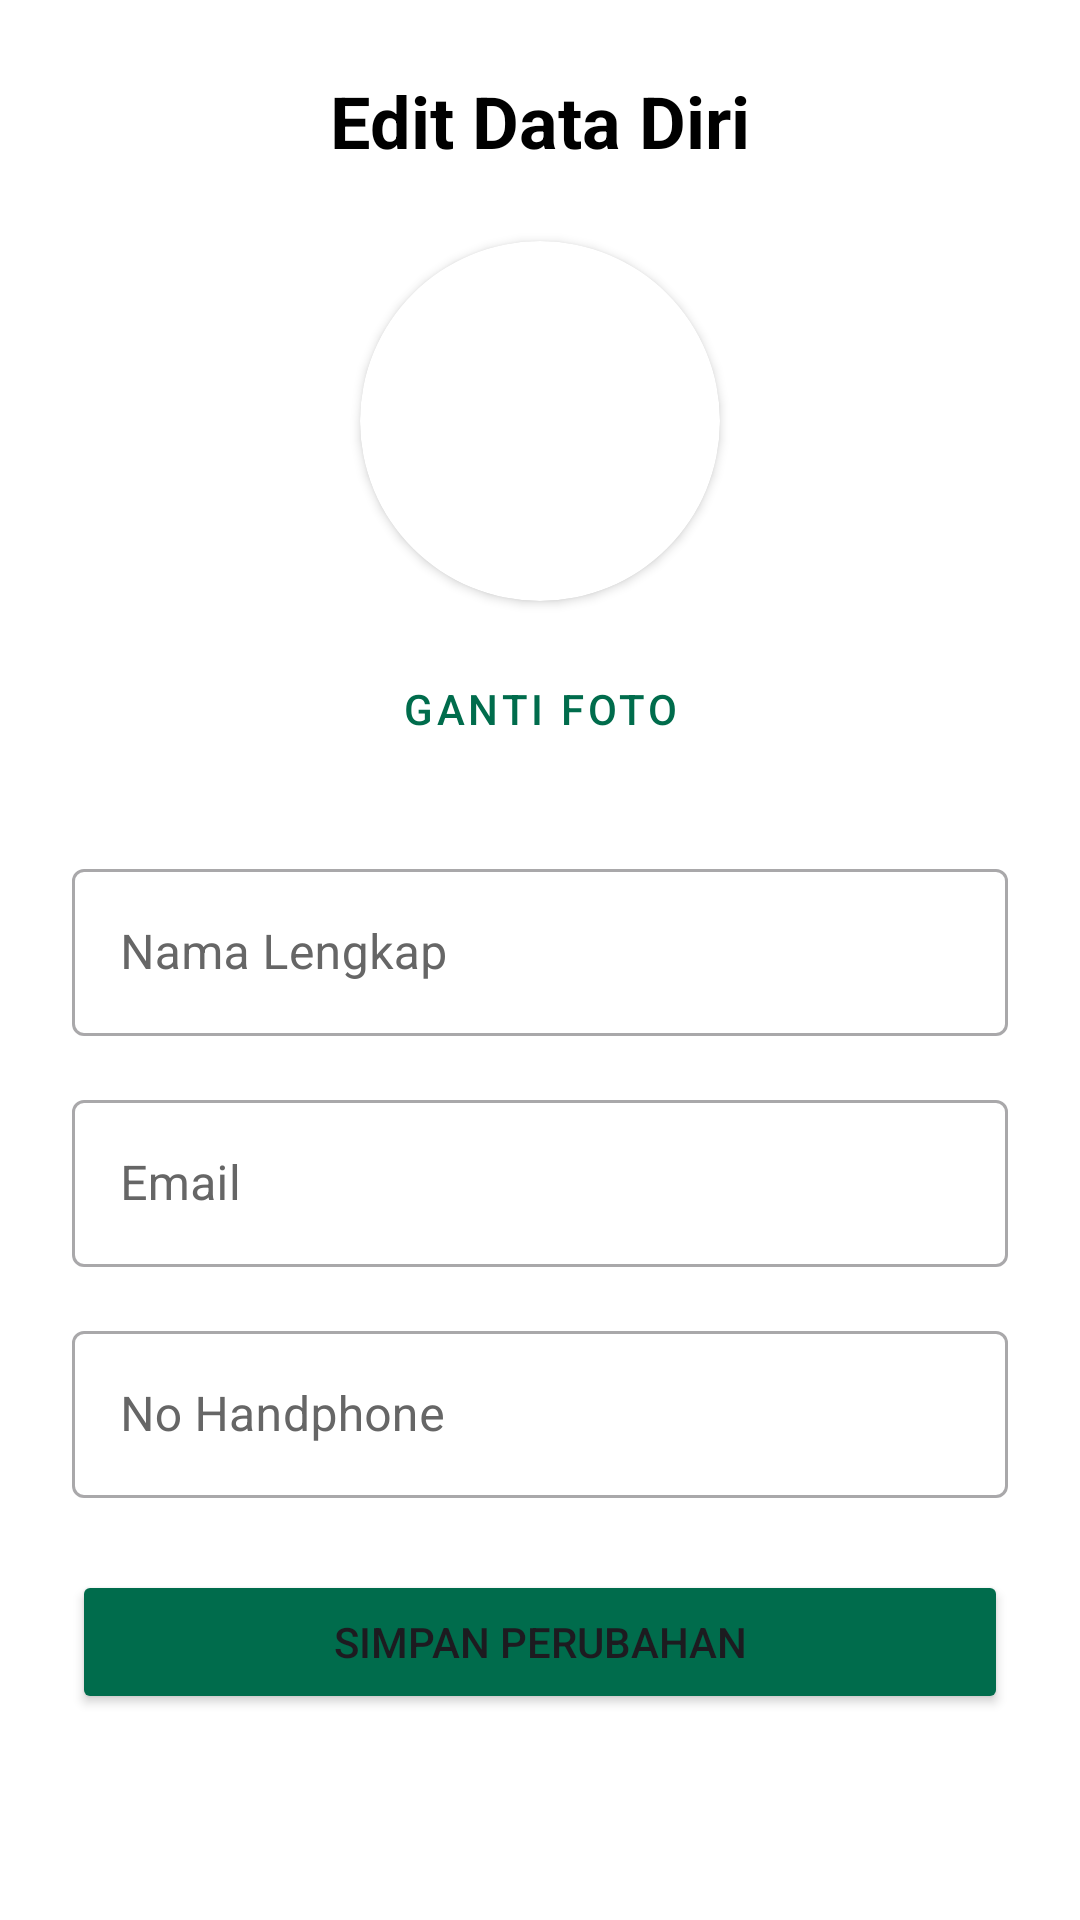

Here is an Android app screen rendered from its layout file. Give the layout XML and the strings, colors and styles it references.
<!-- AndroidManifest.xml: application theme Theme.Tubes_Pemrograman_Mobile -->
<!-- res/layout/activity_edit_profile.xml -->
<?xml version="1.0" encoding="utf-8"?>
<LinearLayout xmlns:android="http://schemas.android.com/apk/res/android"
    xmlns:app="http://schemas.android.com/apk/res-auto"
    android:layout_width="match_parent"
    android:layout_height="match_parent"
    android:orientation="vertical"
    android:background="@android:color/white">

    <ScrollView
        android:layout_width="match_parent"
        android:layout_height="match_parent">

        <LinearLayout
            android:layout_width="match_parent"
            android:layout_height="wrap_content"
            android:orientation="vertical"
            android:padding="24dp"
            android:gravity="center_horizontal">

            <TextView
                android:layout_width="match_parent"
                android:layout_height="wrap_content"
                android:text="Edit Data Diri"
                android:textSize="24sp"
                android:textStyle="bold"
                android:gravity="center"
                android:layout_marginBottom="24dp"
                android:textColor="@android:color/black"/>

            
            <androidx.cardview.widget.CardView
                android:layout_width="120dp"
                android:layout_height="120dp"
                app:cardCornerRadius="60dp"
                android:layout_marginBottom="12dp">
                <ImageView
                    android:id="@+id/ivProfil"
                    android:layout_width="match_parent"
                    android:layout_height="match_parent"
                    android:src="@drawable/ic_launcher_background"
                    android:scaleType="centerCrop"/>
            </androidx.cardview.widget.CardView>

            <Button
                android:id="@+id/btnGantiFoto"
                android:layout_width="wrap_content"
                android:layout_height="wrap_content"
                android:text="Ganti Foto"
                android:backgroundTint="#EAEBE8"
                android:layout_marginBottom="24dp"
                style="@style/Widget.MaterialComponents.Button.TextButton"/>
            

            <com.google.android.material.textfield.TextInputLayout
                android:layout_width="match_parent"
                android:layout_height="wrap_content"
                android:hint="Nama Lengkap"
                app:hintTextColor="#666666"
                android:textColorHint="#666666"
                android:layout_marginBottom="16dp"
                style="@style/Widget.MaterialComponents.TextInputLayout.OutlinedBox">

                <com.google.android.material.textfield.TextInputEditText
                    android:id="@+id/etEditNama"
                    android:layout_width="match_parent"
                    android:layout_height="wrap_content"
                    android:inputType="textPersonName"
                    android:textColor="#000000"/>
            </com.google.android.material.textfield.TextInputLayout>

            <com.google.android.material.textfield.TextInputLayout
                android:layout_width="match_parent"
                android:layout_height="wrap_content"
                android:hint="Email"
                app:hintTextColor="#666666"
                android:textColorHint="#666666"
                android:layout_marginBottom="16dp"
                style="@style/Widget.MaterialComponents.TextInputLayout.OutlinedBox">

                <com.google.android.material.textfield.TextInputEditText
                    android:id="@+id/etEditEmail"
                    android:layout_width="match_parent"
                    android:layout_height="wrap_content"
                    android:inputType="textEmailAddress"
                    android:textColor="#000000"/>
            </com.google.android.material.textfield.TextInputLayout>

            <com.google.android.material.textfield.TextInputLayout
                android:layout_width="match_parent"
                android:layout_height="wrap_content"
                android:hint="No Handphone"
                app:hintTextColor="#666666"
                android:textColorHint="#666666"
                android:layout_marginBottom="24dp"
                style="@style/Widget.MaterialComponents.TextInputLayout.OutlinedBox">

                <com.google.android.material.textfield.TextInputEditText
                    android:id="@+id/etEditHP"
                    android:layout_width="match_parent"
                    android:layout_height="wrap_content"
                    android:inputType="phone"
                    android:textColor="#000000"/>
            </com.google.android.material.textfield.TextInputLayout>

            <Button
                android:id="@+id/btnSimpanProfil"
                android:layout_width="match_parent"
                android:layout_height="wrap_content"
                android:text="Simpan Perubahan"
                android:backgroundTint="#006C4C"
                android:padding="12dp" />

        </LinearLayout>
    </ScrollView>
</LinearLayout>
<!-- resources referenced by this layout -->
<resources>
  <style name="Theme.Tubes_Pemrograman_Mobile" parent="Base.Theme.Tubes_Pemrograman_Mobile" />
  <style name="Base.Theme.Tubes_Pemrograman_Mobile" parent="Theme.Material3.Light.NoActionBar">
          
          <item name="colorPrimary">@color/primary</item>
          <item name="colorOnPrimary">@color/on_primary</item>
          <item name="colorSecondary">@color/secondary</item>
          <item name="colorError">@color/error</item>
          <item name="android:colorBackground">@color/background</item>
          <item name="colorSurface">@color/surface</item>
          <item name="android:statusBarColor">@color/primary</item>
          <item name="android:windowLightStatusBar">false</item>
      </style>
  <color name="primary">#006C4C</color>
  <color name="on_primary">#FFFFFF</color>
  <color name="secondary">#4C6C00</color>
  <color name="error">#BA1A1A</color>
  <color name="background">#F9FAFB</color>
  <color name="surface">#FFFFFF</color>
</resources>
